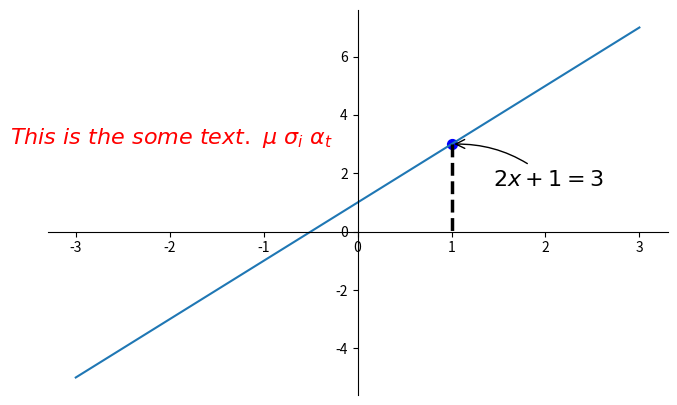

This chart was generated by the following Python code:
"""
6.annotation 注解
"""

import matplotlib.pyplot as plt
import numpy as np

x = np.linspace(-3, 3, 50)
y = 2 * x + 1

plt.figure(num=1, figsize=(8,5))
plt.plot(x, y)

ax = plt.gca()
ax.spines['right'].set_color('none')
ax.spines['top'].set_color('none')
ax.xaxis.set_ticks_position('bottom')
ax.yaxis.set_ticks_position('left')
ax.spines['bottom'].set_position(('data',0))
ax.spines['left'].set_position(('data', 0))

x0 = 1
y0 = 2 * x0 + 1
# 画一个点,s表示size大小，color表示颜色
plt.scatter(x0, y0,s=50, color='b')

# 画一条黑色虚线 k:表示black黑色,--表示虚线,前面两个元组，第一个表示两个点的ｘ坐标，后一个表示两个点的ｙ坐标
plt.plot([x0, x0], [y0,0], 'k--', lw=2.5)


# 标注
# xy= 表示标注点的坐标
# xycoords=　表示点坐标 data　表示在数据上
# xytext=　表示文本坐标，如果后面　textcoords 设置为offset points　则xytext可以设置为相对于xy 的偏移地址
# textcoords= 文本坐标
# fontsize=　表示字体大小
# arrowprops= 表示箭头样式，传入一个字典，arrowstyle表示字体样式，connectionstyle表示连接样式，arc3 表示弧度3,rad=.2 表示角度0.2 
plt.annotate(r'$2x+1=%s$' % y0, xy=(x0,y0), xycoords='data', xytext=(+30,-30), textcoords='offset points',
            fontsize=16, arrowprops=dict(arrowstyle='->', connectionstyle='arc3,rad=.2'))

# 设置文本标志
# 前面两个参数分别是文本开始的ｘ、ｙ坐标
# 第三个参数是文本,对特殊字符处理需要转义，若要处理则需统一处理，空格也需要转义并且前后要加上'$'符号
# 第四个参数是字体样式，传入一个字典，包含字体大小，颜色
plt.text(-3.7, 3, r'$This\ is\ the\ some\ text.\ \mu\ \sigma_i\ \alpha_t$',fontdict={'size':16,'color':'r'})
plt.show()
